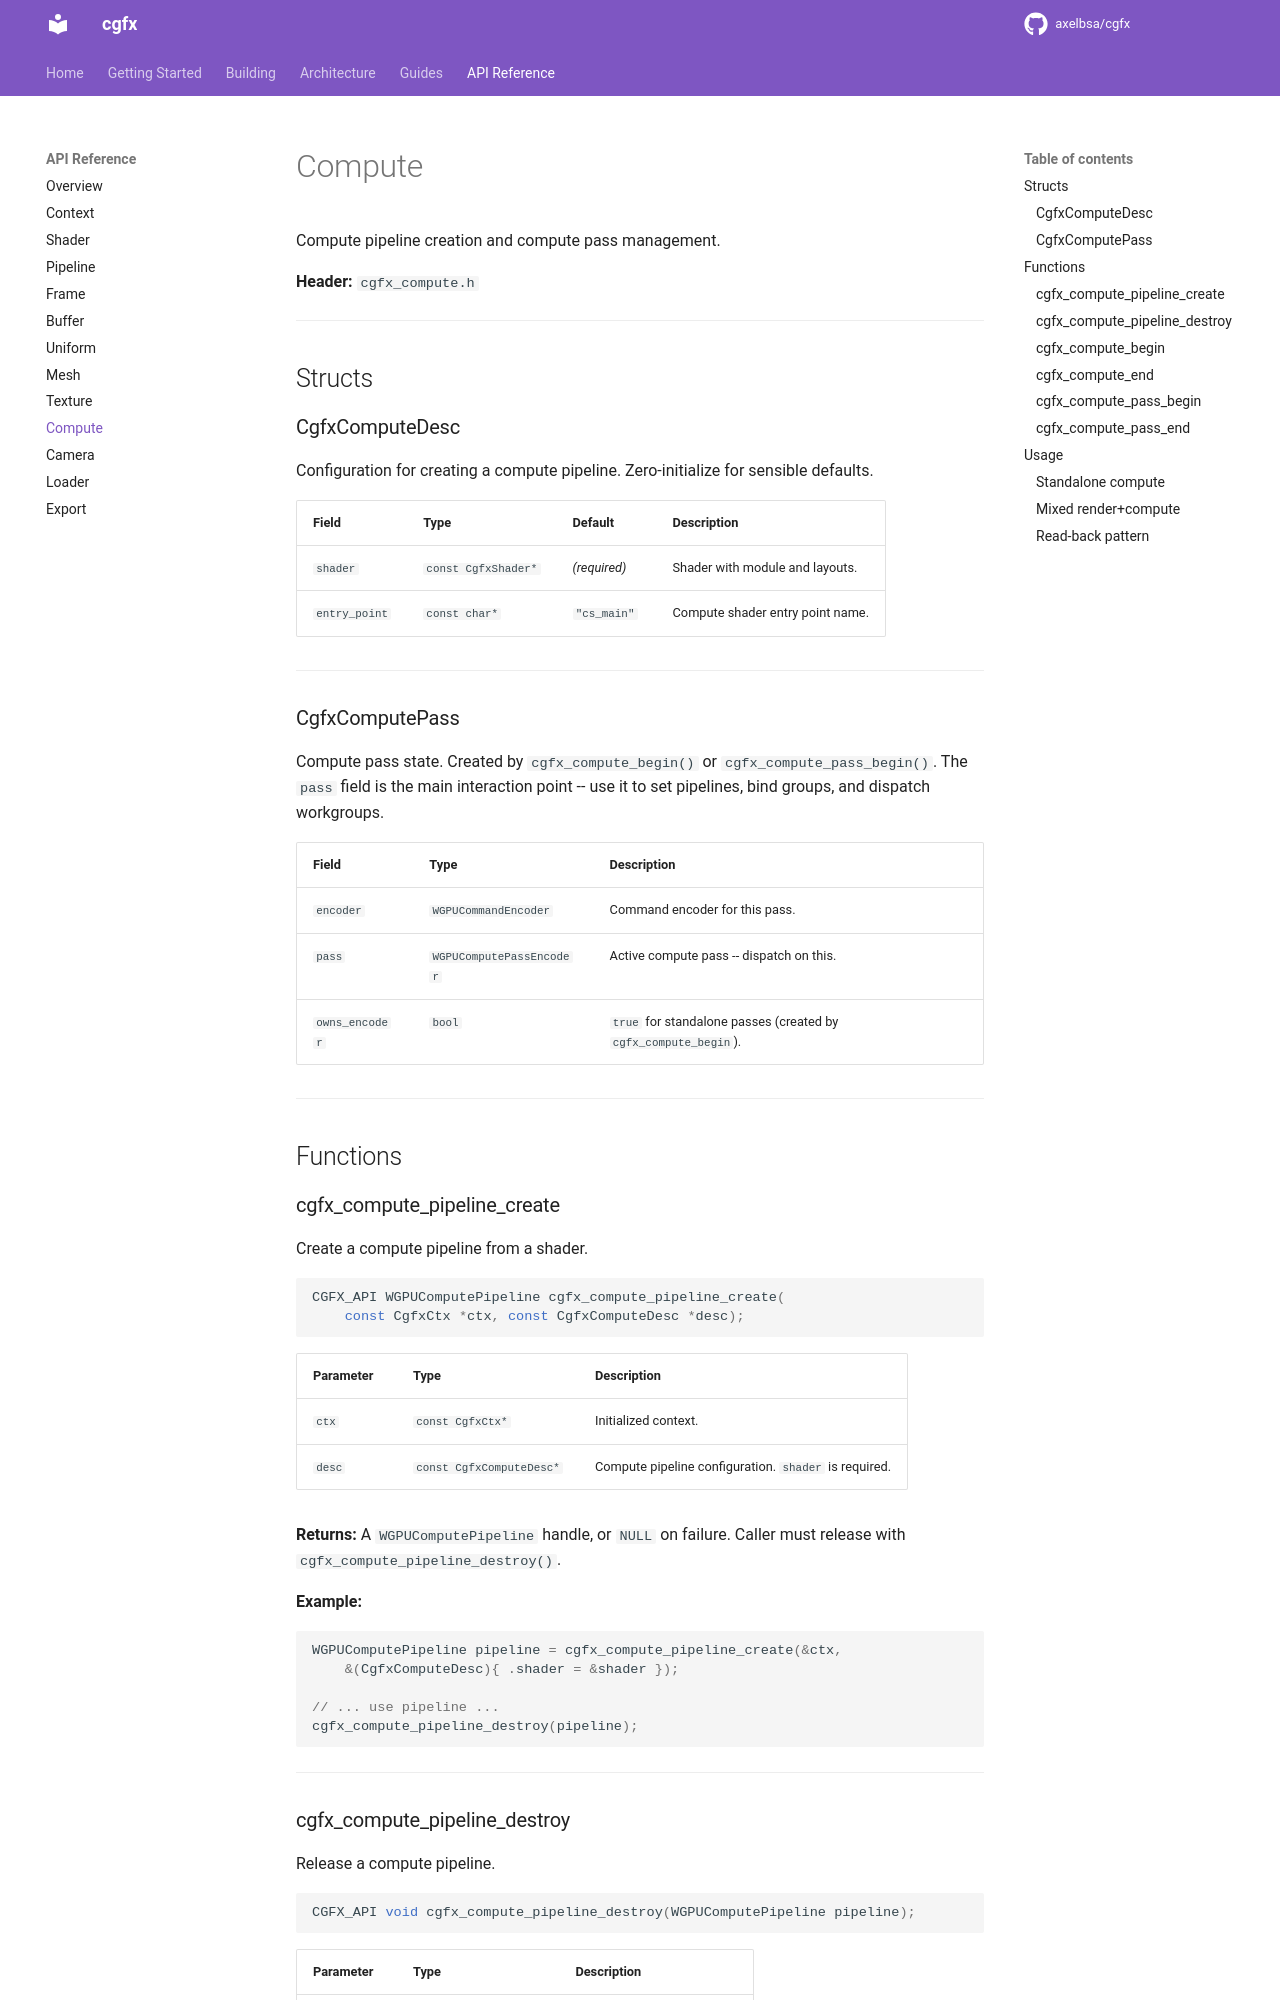

repository: axelbsa/cgfx · page: api/compute/index.html · generator: mkdocs

# Compute

Compute pipeline creation and compute pass management.

**Header:** `cgfx_compute.h`

---

## Structs

### CgfxComputeDesc

Configuration for creating a compute pipeline. Zero-initialize for sensible defaults.

| Field | Type | Default | Description |
|-------|------|---------|-------------|
| `shader` | `const CgfxShader*` | *(required)* | Shader with module and layouts. |
| `entry_point` | `const char*` | `"cs_main"` | Compute shader entry point name. |

---

### CgfxComputePass

Compute pass state. Created by `cgfx_compute_begin()` or `cgfx_compute_pass_begin()`. The `pass` field is the main interaction point -- use it to set pipelines, bind groups, and dispatch workgroups.

| Field | Type | Description |
|-------|------|-------------|
| `encoder` | `WGPUCommandEncoder` | Command encoder for this pass. |
| `pass` | `WGPUComputePassEncoder` | Active compute pass -- dispatch on this. |
| `owns_encoder` | `bool` | `true` for standalone passes (created by `cgfx_compute_begin`). |

---

## Functions

### cgfx_compute_pipeline_create

Create a compute pipeline from a shader.

```c
CGFX_API WGPUComputePipeline cgfx_compute_pipeline_create(
    const CgfxCtx *ctx, const CgfxComputeDesc *desc);
```

| Parameter | Type | Description |
|-----------|------|-------------|
| `ctx` | `const CgfxCtx*` | Initialized context. |
| `desc` | `const CgfxComputeDesc*` | Compute pipeline configuration. `shader` is required. |

**Returns:** A `WGPUComputePipeline` handle, or `NULL` on failure. Caller must release with `cgfx_compute_pipeline_destroy()`.

**Example:**

```c
WGPUComputePipeline pipeline = cgfx_compute_pipeline_create(&ctx,
    &(CgfxComputeDesc){ .shader = &shader });

// ... use pipeline ...
cgfx_compute_pipeline_destroy(pipeline);
```

---

### cgfx_compute_pipeline_destroy

Release a compute pipeline.

```c
CGFX_API void cgfx_compute_pipeline_destroy(WGPUComputePipeline pipeline);
```

| Parameter | Type | Description |
|-----------|------|-------------|
| `pipeline` | `WGPUComputePipeline` | Compute pipeline to release. |

---
